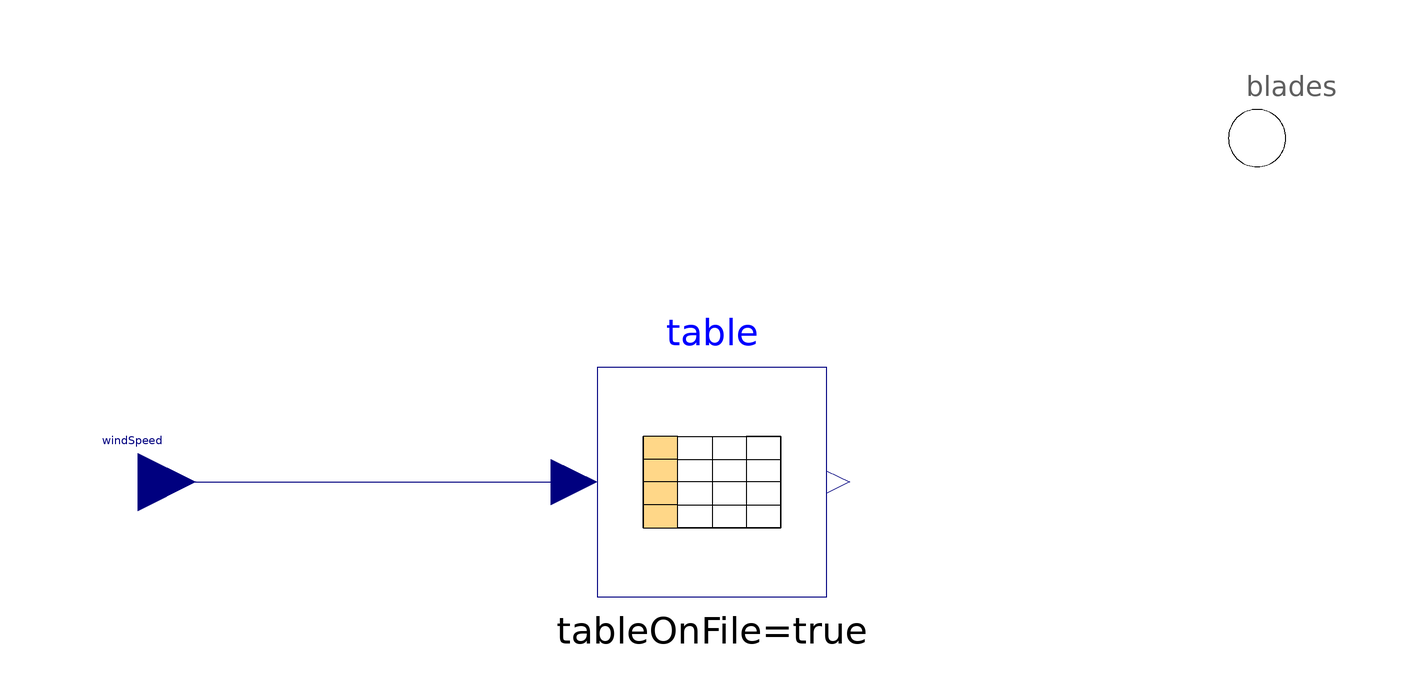

The Modelica model whose source follows is shown above as a component diagram (icons at their Placement, wires along their Line points).

model WindTabTorque "Turbine torque, table {speed, torque pu}"

    parameter SIpu.AngularVelocity_rpm rpm_nom=3000 "nom r.p.m. turbine"
      annotation(Evaluate=true, Dialog(group="Nominal"));
    parameter SI.Power P_nom=1 "nom power turbine"
      annotation(Evaluate=true, Dialog(group="Nominal"));

    parameter String tableName="torque" "table name in file";
    parameter String fileName=TableDir+"WindTorque.tab"
      "name of file containing table";

    Modelica.Blocks.Tables.CombiTable1Ds table(table=[0,0,1; 0,1,1],
      final tableName=tableName,
      final fileName=fileName,
      columns={2},
      final tableOnFile=true) "{wind speed m/s, torque pu}"
      annotation (Placement(transformation(extent={{-20,-20},{20,20}}, rotation
            =0)));
    Base.Interfaces.Rotation_n blades "to turbine model"
      annotation (Placement(transformation(
          origin={100,60},
          extent={{10,10},{-10,-10}},
          rotation=180)));
    Modelica.Blocks.Interfaces.RealInput windSpeed "wind speed" annotation (
        Placement(transformation(extent={{-110,-10},{-90,10}}, rotation=0)));
  protected
    final parameter SI.AngularVelocity w_nom=rpm_nom*Base.Types.rpm2w;
    final parameter SI.Torque tau_nom=P_nom/w_nom "nom torque"
    annotation(Evaluate=true);

  equation
    blades.tau = -table.y[1]*tau_nom;

    connect(windSpeed, table.u)
      annotation (Line(points={{-100,0},{-24,0}}, color={0,0,127}));
    annotation (defaultComponentName = "turbTorq",
      Documentation(
              info="<html>
<p>This is a default model. The torque is directly determined by the pu torque-signal. It does not contain aerodynamic forces, but it may be replaced by appropriate physical models.</p>
</html>
"),   Icon(coordinateSystem(
          preserveAspectRatio=false,
          extent={{-100,-100},{100,100}},
          grid={2,2}), graphics={
          Text(
            extent={{-100,30},{100,10}},
            lineColor={0,0,127},
            textString=
                   "torque"),
          Text(
            extent={{-100,-10},{100,-30}},
            lineColor={0,0,127},
            textString=
                 "gen"),
          Rectangle(
            extent={{-80,60},{80,-60}},
            lineColor={0,0,127},
            fillColor={255,255,170},
            fillPattern=FillPattern.Solid),
          Text(
            extent={{-100,40},{100,20}},
            lineColor={0,0,127},
            textString=
                 "wind tab"),
          Text(
            extent={{-100,-20},{100,-40}},
            lineColor={0,0,127},
            textString=
                 "torque"),
          Text(
            extent={{-100,-100},{100,-140}},
            lineColor={0,0,0},
            textString=
             "%name"),
          Polygon(
            points={{-10,10},{0,-10},{10,10},{-10,10}},
            lineColor={0,0,127},
            fillColor={255,255,255},
            fillPattern=FillPattern.Solid)}));
  end WindTabTorque;